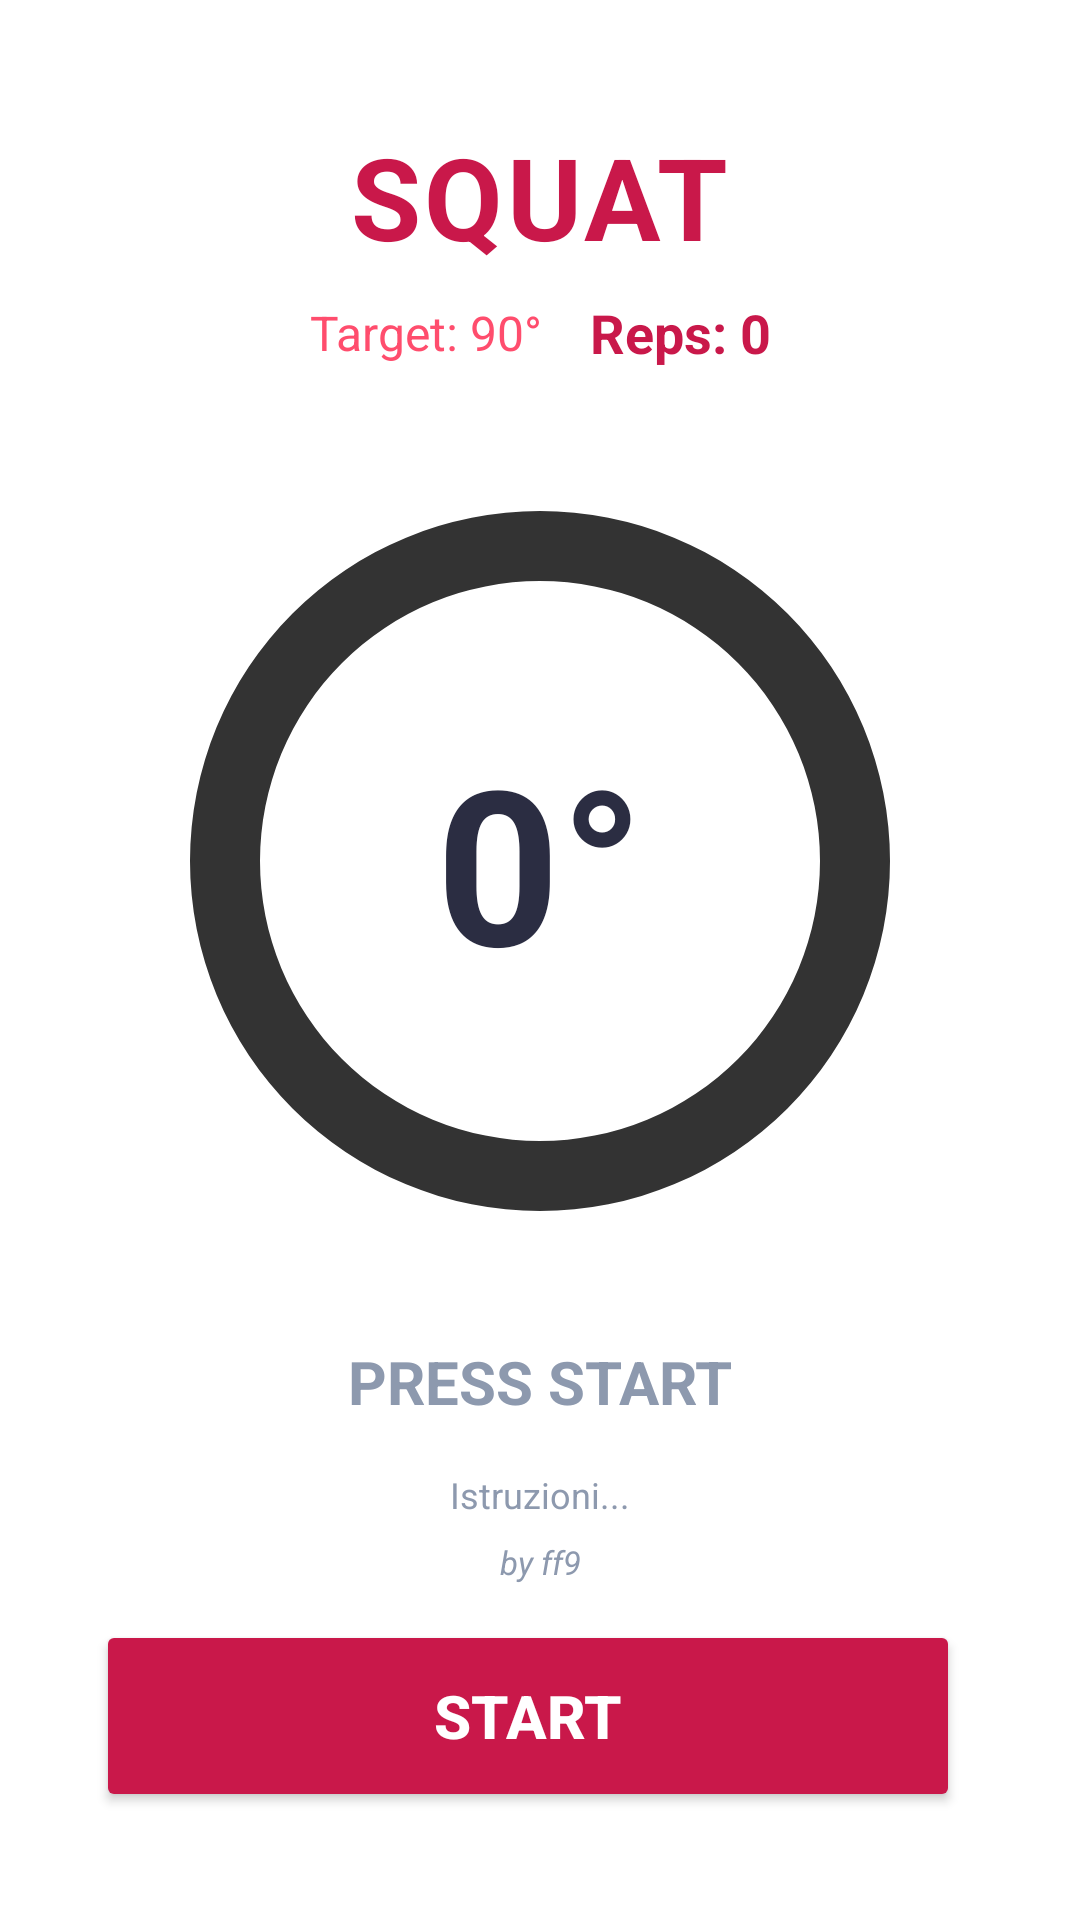

Android layout source for this screen:
<!-- AndroidManifest.xml: application theme Theme.PoweLiftJudge -->
<!-- res/layout/activity_judge.xml -->
<?xml version="1.0" encoding="utf-8"?>
<androidx.constraintlayout.widget.ConstraintLayout xmlns:android="http://schemas.android.com/apk/res/android"
    xmlns:app="http://schemas.android.com/apk/res-auto"
    android:layout_width="match_parent"
    android:layout_height="match_parent"
    android:background="@color/primary_bg"
    android:keepScreenOn="true"
    android:padding="16dp">

    <TextView
        android:id="@+id/tvLiftType"
        android:layout_width="wrap_content"
        android:layout_height="wrap_content"
        android:text="SQUAT"
        android:textColor="@color/primary_red"
        android:textSize="38sp"
        android:textStyle="bold"
        android:letterSpacing="0.03"
        app:layout_constraintTop_toTopOf="parent"
        app:layout_constraintStart_toStartOf="parent"
        app:layout_constraintEnd_toEndOf="parent"
        android:layout_marginTop="24dp" />

    <LinearLayout
        android:id="@+id/llTargetReps"
        android:layout_width="wrap_content"
        android:layout_height="wrap_content"
        android:orientation="horizontal"
        android:gravity="center"
        app:layout_constraintTop_toBottomOf="@id/tvLiftType"
        app:layout_constraintStart_toStartOf="parent"
        app:layout_constraintEnd_toEndOf="parent"
        android:layout_marginTop="8dp">

        <TextView
            android:id="@+id/tvTarget"
            android:layout_width="wrap_content"
            android:layout_height="wrap_content"
            android:text="Target: 90°"
            android:textColor="@color/accent_red"
            android:textSize="16sp"
            android:layout_marginEnd="16dp"/>

        <TextView
            android:id="@+id/tvRepsCounter"
            android:layout_width="wrap_content"
            android:layout_height="wrap_content"
            android:text="Reps: 0"
            android:textColor="@color/primary_red"
            android:textSize="18sp"
            android:textStyle="bold"/>

    </LinearLayout>

    
    <ProgressBar
        android:id="@+id/progressBarDepth"
        style="?android:attr/progressBarStyleHorizontal"
        android:layout_width="280dp"
        android:layout_height="280dp"
        android:indeterminate="false"
        android:max="100"
        android:progress="0"
        android:progressDrawable="@drawable/circular_progress"
        android:rotation="-90"
        app:layout_constraintTop_toBottomOf="@id/llTargetReps"
        app:layout_constraintEnd_toEndOf="parent"
        app:layout_constraintStart_toStartOf="parent"
        android:layout_marginTop="24dp"/>

    <TextView
        android:id="@+id/tvAngle"
        android:layout_width="wrap_content"
        android:layout_height="wrap_content"
        android:text="0°"
        android:textColor="@color/text_primary"
        android:textSize="72sp"
        android:textStyle="bold"
        app:layout_constraintBottom_toBottomOf="@id/progressBarDepth"
        app:layout_constraintEnd_toEndOf="@id/progressBarDepth"
        app:layout_constraintStart_toStartOf="@id/progressBarDepth"
        app:layout_constraintTop_toTopOf="@id/progressBarDepth" />

    <TextView
        android:id="@+id/tvCountdown"
        android:layout_width="wrap_content"
        android:layout_height="wrap_content"
        android:text=""
        android:textColor="@color/accent_yellow"
        android:textSize="48sp"
        android:textStyle="bold"
        android:visibility="gone"
        app:layout_constraintBottom_toBottomOf="@id/progressBarDepth"
        app:layout_constraintEnd_toEndOf="@id/progressBarDepth"
        app:layout_constraintStart_toStartOf="@id/progressBarDepth"
        app:layout_constraintTop_toTopOf="@id/progressBarDepth" />

    <TextView
        android:id="@+id/tvStatus"
        android:layout_width="wrap_content"
        android:layout_height="wrap_content"
        android:text="@string/press_start"
        android:textColor="@color/text_secondary"
        android:textSize="20sp"
        android:textStyle="bold"
        app:layout_constraintTop_toBottomOf="@id/progressBarDepth"
        app:layout_constraintStart_toStartOf="parent"
        app:layout_constraintEnd_toEndOf="parent"
        android:layout_marginTop="20dp" />

    <TextView
        android:id="@+id/tvInstructions"
        android:layout_width="0dp"
        android:layout_height="wrap_content"
        android:text="Istruzioni..."
        android:textColor="@color/text_secondary"
        android:textSize="12sp"
        android:gravity="center"
        android:layout_marginHorizontal="20dp"
        app:layout_constraintTop_toBottomOf="@id/tvStatus"
        app:layout_constraintStart_toStartOf="parent"
        app:layout_constraintEnd_toEndOf="parent"
        android:layout_marginTop="16dp" />

    <TextView
        android:id="@+id/tvSignature"
        android:text="by ff9"
        android:textSize="11sp"
        android:textColor="@color/text_secondary"
        android:textStyle="italic"
        android:gravity="center"
        app:layout_constraintBottom_toTopOf="@id/llButtons"
        app:layout_constraintStart_toStartOf="parent"
        app:layout_constraintEnd_toEndOf="parent"
        android:layout_marginBottom="12dp"
        android:layout_width="wrap_content"
        android:layout_height="wrap_content"/>

    <LinearLayout
        android:id="@+id/llButtons"
        android:layout_width="0dp"
        android:layout_height="wrap_content"
        android:orientation="horizontal"
        android:gravity="center"
        app:layout_constraintBottom_toBottomOf="parent"
        app:layout_constraintStart_toStartOf="parent"
        app:layout_constraintEnd_toEndOf="parent"
        android:layout_marginBottom="20dp"
        android:layout_marginHorizontal="16dp">

        <Button
            android:id="@+id/btnStart"
            android:layout_width="0dp"
            android:layout_weight="1"
            android:layout_height="64dp"
            android:text="@string/start"
            android:backgroundTint="@color/primary_red"
            android:textColor="@color/text_light"
            android:textSize="20sp"
            android:textStyle="bold"
            android:layout_marginEnd="8dp"
            app:cornerRadius="16dp"/>

        <Button
            android:id="@+id/btnFinish"
            android:layout_width="0dp"
            android:layout_weight="1"
            android:layout_height="64dp"
            android:text="@string/finish"
            android:backgroundTint="@color/text_secondary"
            android:textColor="@color/text_light"
            android:textSize="18sp"
            android:textStyle="bold"
            android:visibility="gone"
            android:layout_marginStart="8dp"
            app:cornerRadius="16dp"/>

    </LinearLayout>

</androidx.constraintlayout.widget.ConstraintLayout>
<!-- resources referenced by this layout -->
<resources>
  <color name="accent_red">#FF4D6D</color>
  <color name="accent_yellow">#FFB703</color>
  <color name="primary_bg">#FFFFFF</color>
  <color name="primary_red">#C9184A</color>
  <color name="text_light">#FFFFFF</color>
  <color name="text_primary">#2B2D42</color>
  <color name="text_secondary">#8D99AE</color>
  <!-- drawable circular_progress (drawable) -->
  <?xml version="1.0" encoding="utf-8"?>
  <layer-list xmlns:android="http://schemas.android.com/apk/res/android">
      <item android:id="@android:id/background">
          <shape android:shape="ring" android:thicknessRatio="12" android:useLevel="false">
              <solid android:color="#333333" />
          </shape>
      </item>
      <item android:id="@android:id/progress">
          <rotate
              android:fromDegrees="270"
              android:toDegrees="270">
              <shape
                  android:shape="ring"
                  android:thicknessRatio="12"
                  android:useLevel="true">
                  <gradient
                      android:endColor="#00FF00"
                      android:startColor="#FFD700"
                      android:type="sweep" />
              </shape>
          </rotate>
      </item>
  </layer-list>
  <string name="finish">FINISH</string>
  <string name="press_start">PRESS START</string>
  <string name="start">START</string>
  <style name="Theme.PoweLiftJudge" parent="Base.Theme.PoweLiftJudge" />
  <style name="Base.Theme.PoweLiftJudge" parent="Theme.AppCompat.Light.NoActionBar">
          
          <item name="colorPrimary">@color/card_bg</item>
          <item name="colorPrimaryDark">@color/dark_bg</item>
          <item name="colorAccent">@color/neon_green</item>
          <item name="android:windowBackground">@color/dark_bg</item>
      </style>
  <color name="card_bg">#FEFEFE</color>
  <color name="dark_bg">#0A0A0A</color>
  <color name="neon_green">#06D6A0</color>
</resources>
